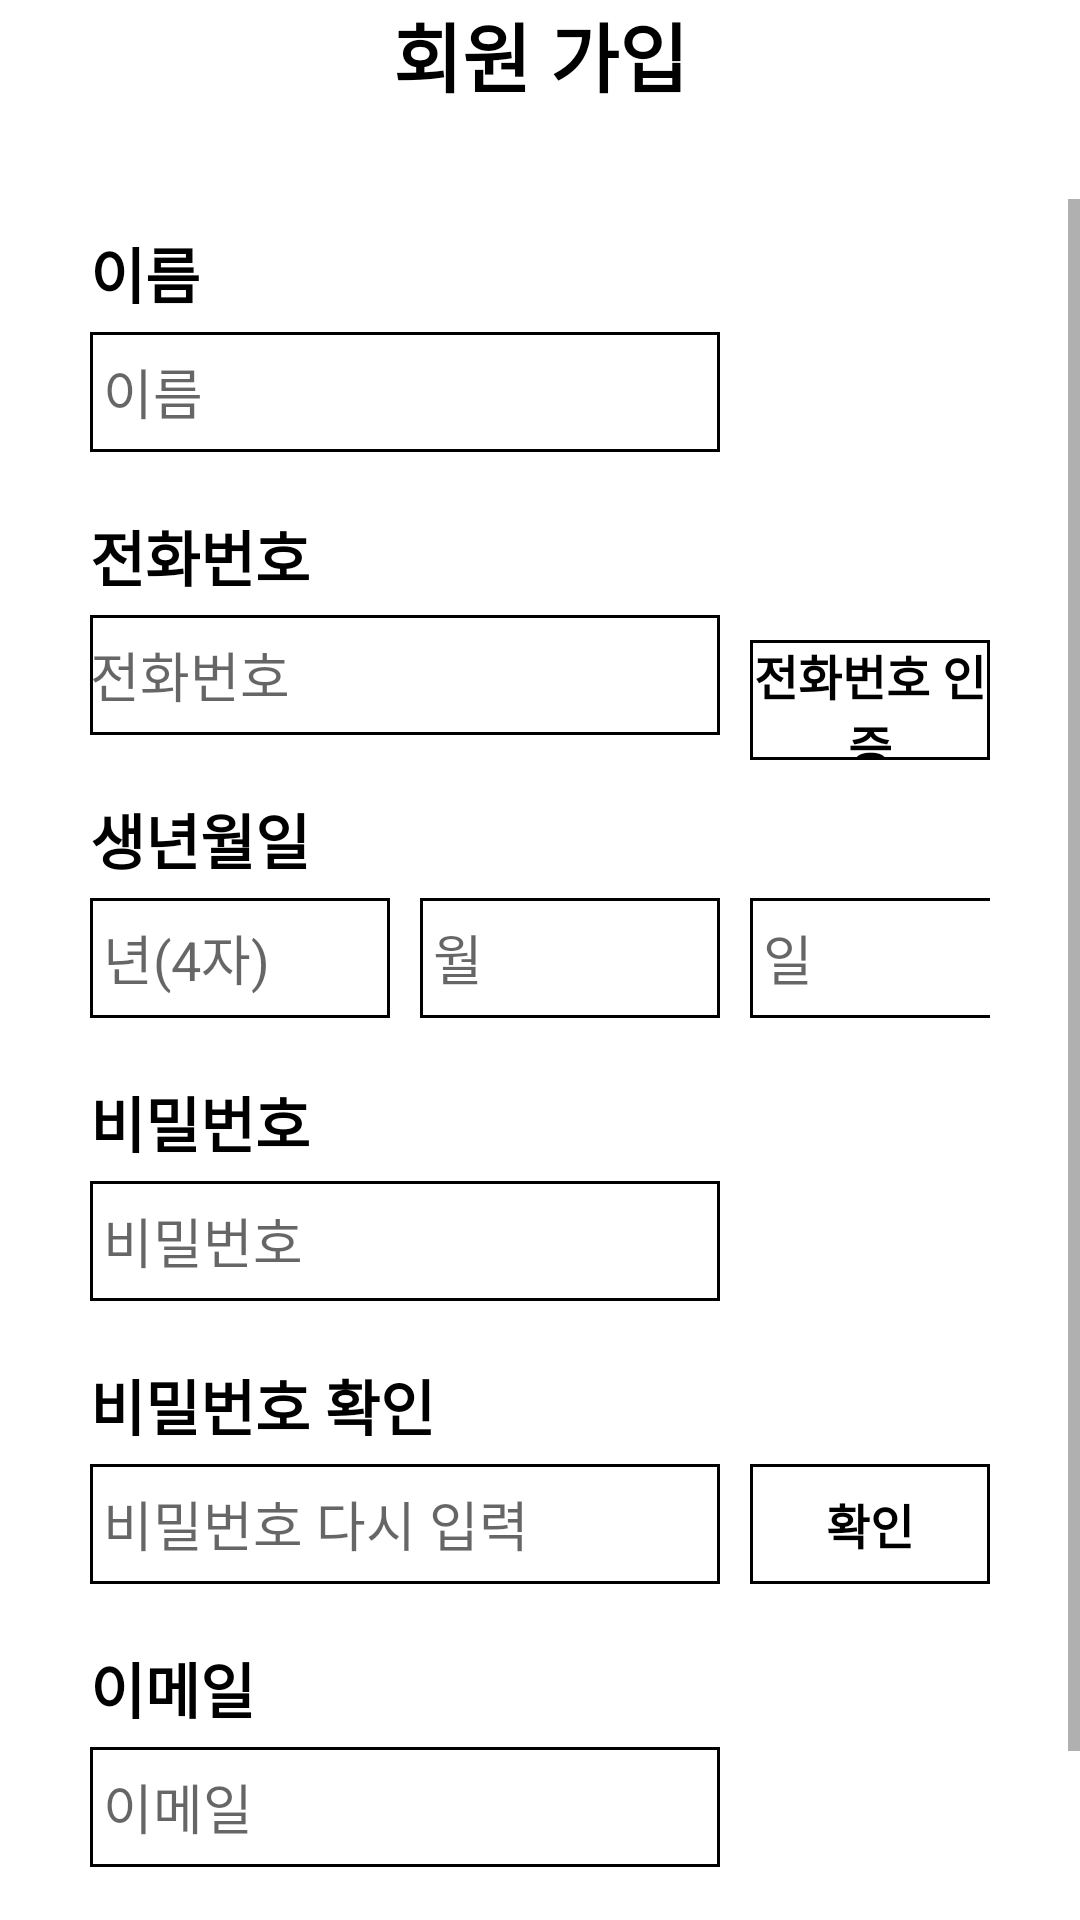

Write the Android layout XML for this screen, with the resource values it uses.
<!-- AndroidManifest.xml: application theme Theme.Haruman -->
<!-- res/layout/activity_signup.xml -->
<?xml version="1.0" encoding="utf-8"?>
<FrameLayout xmlns:android="http://schemas.android.com/apk/res/android"
    xmlns:tools="http://schemas.android.com/tools"
    android:layout_width="match_parent"
    android:layout_height="match_parent"
    android:background="#ffffff">


    <LinearLayout
        android:layout_width="match_parent"
        android:layout_height="match_parent"
        android:orientation="vertical">

        <LinearLayout
            android:layout_width="match_parent"
            android:layout_height="wrap_content"
            android:layout_marginBottom="10dp"
            android:orientation="horizontal">

            <TextView
                android:layout_width="match_parent"
                android:layout_height="match_parent"
                android:layout_marginBottom="20dp"
                android:layout_weight="2"
                android:gravity="center"
                android:text="회원 가입"
                android:textColor="@color/black"
                android:textSize="25dp"
                android:textStyle="bold" />
        </LinearLayout>

        <ScrollView
            android:layout_width="match_parent"
            android:layout_height="match_parent">

            <LinearLayout
                android:layout_width="match_parent"
                android:layout_height="wrap_content"
                android:layout_marginTop="10dp"
                android:layout_marginLeft="30dp"
                android:layout_marginRight="30dp"
                android:orientation="vertical" >

                <TextView
                    android:layout_width="match_parent"
                    android:layout_height="wrap_content"
                    android:layout_marginBottom="5dp"
                    android:text="이름"
                    android:textColor="@color/black"
                    android:textSize="20dp"
                    android:textStyle="bold"
                    />

                <EditText
                    android:id="@+id/signupActivity_editText_name"
                    android:layout_width="wrap_content"
                    android:layout_height="40dp"
                    android:layout_marginBottom="20dp"
                    android:background="@drawable/edge"
                    android:ems="10"
                    android:hint=" 이름"
                    android:inputType="textPersonName"
                    android:text="" />

                <TextView
                    android:layout_width="match_parent"
                    android:layout_height="wrap_content"
                    android:layout_marginBottom="5dp"
                    android:text="전화번호"
                    android:textColor="@color/black"
                    android:textSize="20dp"
                    android:textStyle="bold" />

                <LinearLayout
                    android:layout_width="match_parent"
                    android:layout_height="wrap_content"
                    android:orientation="horizontal">
                    <EditText
                        android:id="@+id/signupActivity_editText_phoneNumber"
                        android:layout_width="wrap_content"
                        android:layout_height="40dp"
                        android:layout_marginBottom="20dp"
                        android:background="@drawable/edge"
                        android:ems="10"
                        android:hint="전화번호"
                        android:inputType="textPersonName"
                        android:text="" />

                    <androidx.appcompat.widget.AppCompatButton
                        android:id="@+id/signupActivity_button_pnCheck"
                        android:layout_width="wrap_content"
                        android:layout_height="40dp"
                        android:layout_marginLeft="10dp"
                        android:background="@drawable/edge"
                        android:text="전화번호 인증"
                        android:textColor="@color/black"
                        android:textSize="16sp"
                        android:textStyle="bold" />
                </LinearLayout>

                <TextView
                    android:id="@+id/signupActivity_birthtext"
                    android:layout_width="match_parent"
                    android:layout_height="wrap_content"
                    android:layout_marginBottom="5dp"
                    android:text="생년월일"
                    android:textColor="@color/black"
                    android:textSize="20dp"
                    android:textStyle="bold" />

                <LinearLayout
                    android:layout_width="match_parent"
                    android:layout_height="match_parent"
                    android:orientation="horizontal">

                    <EditText
                        android:id="@+id/signupActivity_editText_birthYear"
                        android:layout_width="100dp"
                        android:layout_height="40dp"
                        android:layout_marginBottom="20dp"
                        android:layout_marginRight="10dp"
                        android:background="@drawable/edge"
                        android:ems="10"
                        android:hint=" 년(4자)"
                        android:inputType="textPersonName"
                        android:text="" />
                    <EditText
                        android:id="@+id/signupActivity_editText_birthMonth"
                        android:layout_width="100dp"
                        android:layout_height="40dp"
                        android:layout_marginBottom="20dp"
                        android:layout_marginRight="10dp"
                        android:background="@drawable/edge"
                        android:ems="10"
                        android:hint=" 월"
                        android:inputType="textPersonName"
                        android:text="" />
                    <EditText
                        android:id="@+id/signupActivity_editText_birthDay"
                        android:layout_width="100dp"
                        android:layout_height="40dp"
                        android:layout_marginBottom="20dp"
                        android:background="@drawable/edge"
                        android:ems="10"
                        android:hint=" 일"
                        android:inputType="textPersonName"
                        android:text="" />
                </LinearLayout>

                <TextView
                    android:layout_width="match_parent"
                    android:layout_height="wrap_content"
                    android:layout_marginBottom="5dp"
                    android:text="비밀번호"
                    android:textColor="@color/black"
                    android:textSize="20dp"
                    android:textStyle="bold" />


                <EditText
                    android:id="@+id/signupActivity_editText_passWord"
                    android:layout_width="wrap_content"
                    android:layout_height="40dp"
                    android:layout_marginBottom="20dp"
                    android:background="@drawable/edge"
                    android:ems="10"
                    android:hint=" 비밀번호"
                    android:inputType="textPassword"
                    android:text="" />

                <TextView
                    android:layout_width="match_parent"
                    android:layout_height="wrap_content"
                    android:layout_marginBottom="5dp"
                    android:text="비밀번호 확인"
                    android:textColor="@color/black"
                    android:textSize="20dp"
                    android:textStyle="bold" />

                <LinearLayout
                    android:layout_width="match_parent"
                    android:layout_height="wrap_content"
                    android:orientation="horizontal">

                    <EditText
                        android:id="@+id/signupActivity_editText_againPassWord"
                        android:layout_width="wrap_content"
                        android:layout_height="40dp"
                        android:layout_marginBottom="20dp"
                        android:background="@drawable/edge"
                        android:ems="10"
                        android:hint=" 비밀번호 다시 입력"
                        android:inputType="textPassword"
                        android:text="" />

                    <androidx.appcompat.widget.AppCompatButton
                        android:id="@+id/signupActivity_button_pwCheck"
                        android:layout_width="wrap_content"
                        android:layout_height="40dp"
                        android:layout_marginLeft="10dp"
                        android:background="@drawable/edge"
                        android:text="확인"
                        android:textColor="@color/black"
                        android:textSize="16sp"
                        android:textStyle="bold" />
                </LinearLayout>

                <TextView
                    android:layout_width="match_parent"
                    android:layout_height="wrap_content"
                    android:layout_marginBottom="5dp"
                    android:text="이메일"
                    android:textColor="@color/black"
                    android:textSize="20dp"
                    android:textStyle="bold" />

                <EditText
                    android:id="@+id/signupActivity_editText_email"
                    android:layout_width="wrap_content"
                    android:layout_height="40dp"
                    android:layout_marginBottom="20dp"
                    android:background="@drawable/edge"
                    android:ems="10"
                    android:hint=" 이메일"
                    android:inputType="textPersonName"
                    android:text="" />

                <androidx.appcompat.widget.AppCompatButton
                    android:id="@+id/signupActivity_button_signup"
                    android:layout_width="wrap_content"
                    android:layout_height="40dp"
                    android:layout_marginTop="20dp"
                    android:layout_gravity="center"
                    android:background="@drawable/edge"
                    android:text="회원가입"
                    android:textColor="@color/black"
                    android:textSize="16sp"
                    android:textStyle="bold" />

            </LinearLayout>
        </ScrollView>

    </LinearLayout>
</FrameLayout>
<!-- resources referenced by this layout -->
<resources>
  <color name="black">#FF000000</color>
  <!-- drawable edge (drawable) -->
  <?xml version="1.0" encoding="utf-8"?>
  <layer-list xmlns:android="http://schemas.android.com/apk/res/android">
      <item>
          <shape android:shape="rectangle">
              <stroke
                  android:width="1dp"
                  android:color="#000000"/>
          </shape>
      </item>
  </layer-list>
  <style name="Theme.Haruman" parent="Theme.MaterialComponents.DayNight.DarkActionBar">
          
          <item name="colorPrimary">@color/purple_500</item>
          <item name="colorPrimaryVariant">@color/purple_700</item>
          <item name="colorOnPrimary">@color/white</item>
          
          <item name="colorSecondary">@color/teal_200</item>
          <item name="colorSecondaryVariant">@color/teal_700</item>
          <item name="colorOnSecondary">@color/black</item>
          
          <item name="android:statusBarColor" tools:targetApi="l">?attr/colorPrimaryVariant</item>
          
          <item name="windowActionBar">false</item>
          <item name="windowNoTitle">true</item>
      </style>
  <color name="purple_500">#FF000000</color>
  <color name="purple_700">#FF000000</color>
  <color name="white">#FFFFFFFF</color>
  <color name="teal_200">#FF03DAC5</color>
  <color name="teal_700">#FF018786</color>
</resources>
